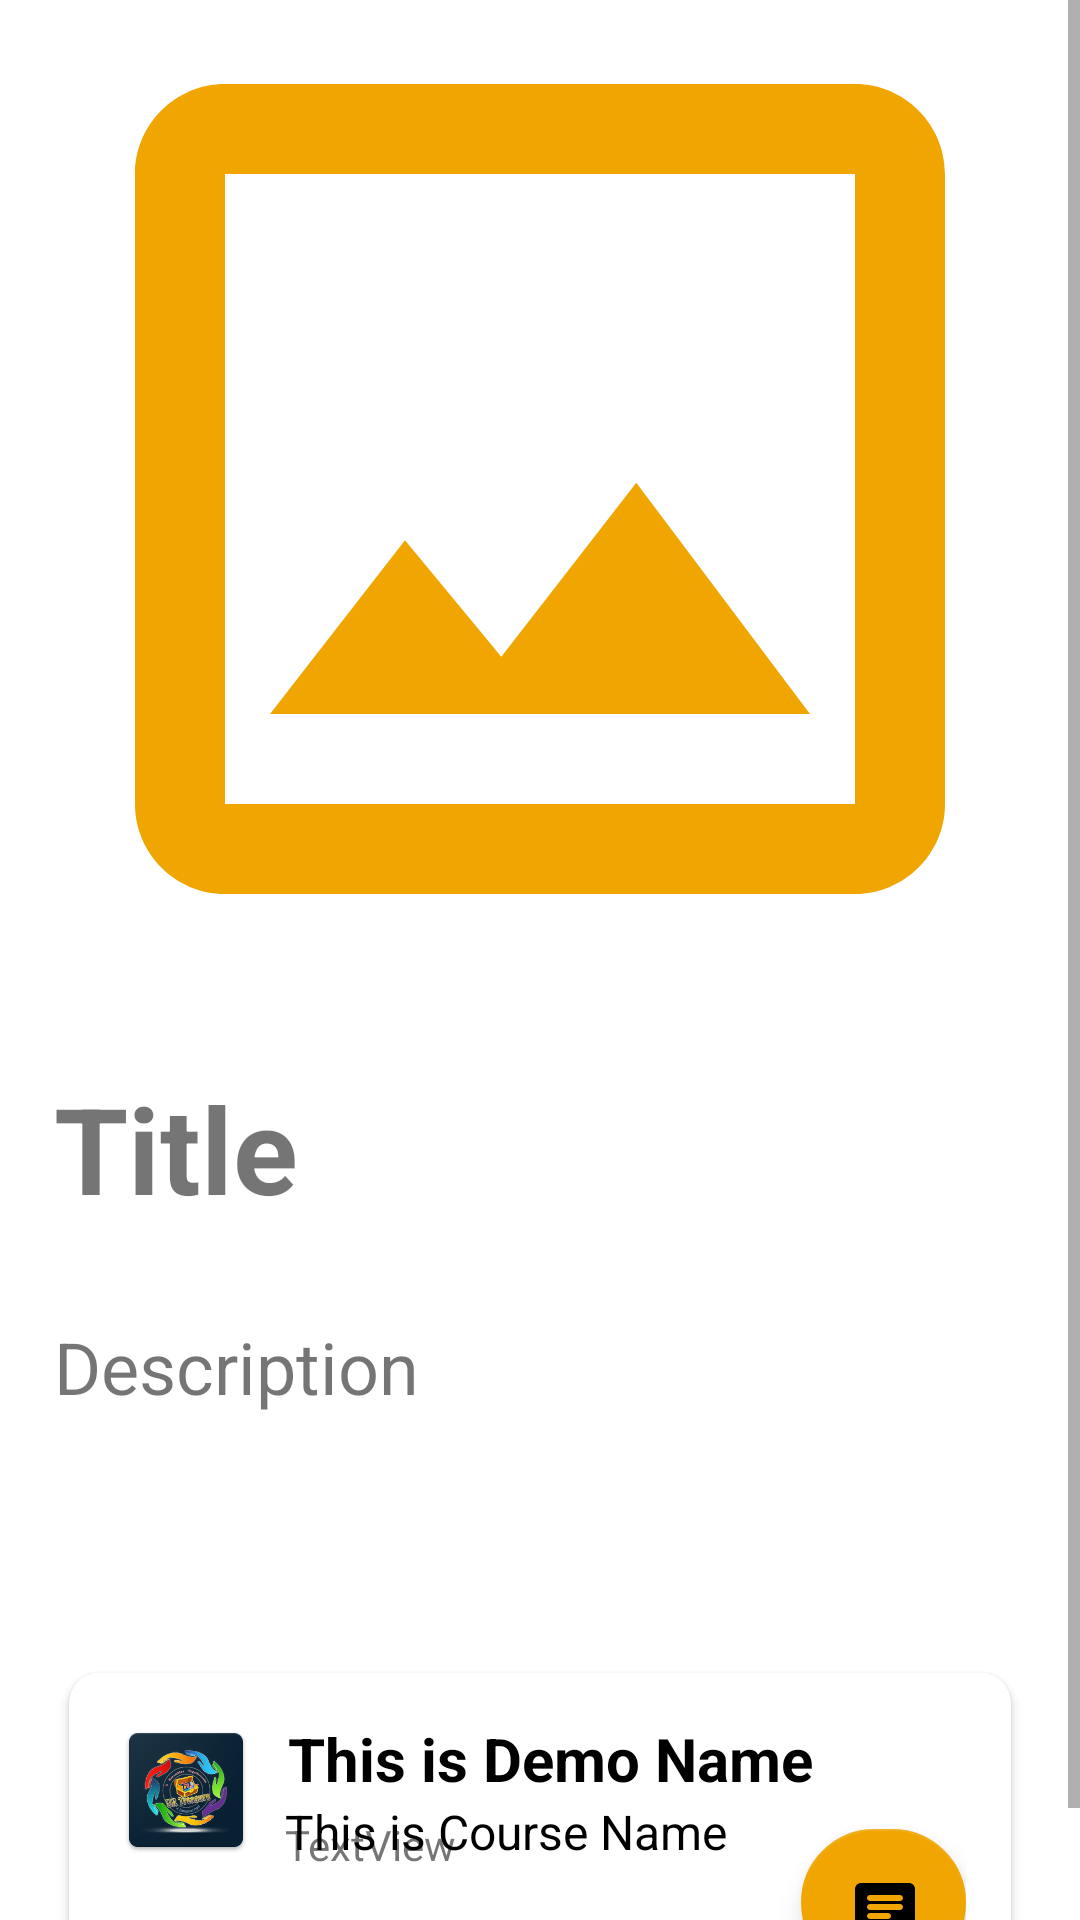

The Android layout XML behind this screen, and the referenced resources:
<!-- AndroidManifest.xml: application theme Theme.BookDon -->
<!-- res/layout/fragment_poost_desc.xml -->
<?xml version="1.0" encoding="utf-8"?>
<ScrollView xmlns:android="http://schemas.android.com/apk/res/android"
    xmlns:app="http://schemas.android.com/apk/res-auto"
    xmlns:tools="http://schemas.android.com/tools"
    android:layout_width="match_parent"
    android:layout_height="match_parent"
    android:fillViewport="true"
    android:foregroundTint="@color/btn_color">

    <FrameLayout
        android:layout_width="match_parent"
        android:layout_height="match_parent"
        tools:context=".fragments.PostDescFragment">

        <LinearLayout
            android:layout_width="match_parent"
            android:layout_height="match_parent"
            android:orientation="vertical">

            <ImageView
                android:id="@+id/holderimg"
                android:layout_width="match_parent"
                android:layout_height="326dp"
                android:scaleType="centerCrop"
                android:src="@drawable/ic_outline_image_24" />

            <TextView
                android:id="@+id/holder_title"
                android:layout_width="match_parent"
                android:layout_height="wrap_content"

                android:layout_marginLeft="18dp"
                android:layout_marginTop="30dp"
                android:layout_marginRight="18dp"
                android:layout_marginBottom="20dp"
                android:text="Title"
                android:textSize="40dp"
                android:textStyle="bold"


                />

            <TextView
                android:id="@+id/holder_desc"
                android:layout_width="match_parent"
                android:layout_height="wrap_content"
                android:layout_marginLeft="18dp"
                android:layout_marginTop="10dp"
                android:layout_marginRight="18dp"
                android:layout_marginBottom="20dp"
                android:text="Description"
                android:textSize="24dp" />

            <androidx.cardview.widget.CardView
                android:layout_width="match_parent"
                android:layout_height="wrap_content"
                android:layout_marginStart="18dp"
                android:layout_marginTop="60dp"
                android:layout_marginEnd="18dp"
                android:elevation="8dp"
                app:cardCornerRadius="10dp"
                app:cardUseCompatPadding="true">

                <RelativeLayout
                    android:layout_width="wrap_content"
                    android:layout_height="116dp"
                    android:padding="15dp">

                    <ImageView
                        android:id="@+id/Rimg"
                        android:layout_width="wrap_content"
                        android:layout_height="wrap_content"
                        android:scaleType="centerCrop"
                        android:src="@mipmap/ic_launcher" />

                    <TextView
                        android:id="@+id/Rtitle"
                        android:layout_width="match_parent"
                        android:layout_height="wrap_content"
                        android:layout_alignParentEnd="true"
                        android:layout_marginStart="10dp"
                        android:layout_marginLeft="10dp"
                        android:layout_marginEnd="20dp"
                        android:layout_toEndOf="@+id/Rimg"
                        android:layout_toRightOf="@id/Rimg"
                        android:text="This is Demo Name"
                        android:textColor="#000"
                        android:textSize="20sp"
                        android:textStyle="bold" />

                    <TextView
                        android:id="@+id/userpostProfile_branch"
                        android:layout_width="match_parent"
                        android:layout_height="wrap_content"
                        android:layout_below="@id/Rtitle"
                        android:layout_alignParentEnd="true"
                        android:layout_marginStart="9dp"
                        android:layout_marginLeft="9dp"
                        android:layout_marginTop="0dp"
                        android:layout_marginEnd="36dp"
                        android:layout_toEndOf="@+id/Rimg"
                        android:layout_toRightOf="@id/Rimg"
                        android:text="This is Course Name"
                        android:textColor="#000"
                        android:textSize="16sp" />

                    <TextView
                        android:id="@+id/userpostProfile_year"
                        android:layout_width="match_parent"
                        android:layout_height="wrap_content"
                        android:layout_alignEnd="@+id/userpostProfile_branch"
                        android:layout_alignBottom="@+id/Rimg"
                        android:layout_marginStart="9dp"
                        android:layout_marginLeft="9dp"

                        android:layout_marginEnd="77dp"
                        android:layout_marginBottom="-4dp"
                        android:layout_toEndOf="@+id/Rimg"
                        android:text="TextView" />

                    <com.google.android.material.floatingactionbutton.FloatingActionButton
                        android:id="@+id/floatingActionButton"
                        android:layout_width="55dp"
                        android:layout_height="49dp"
                        android:layout_alignParentEnd="true"
                        android:layout_alignParentBottom="true"
                        android:layout_marginEnd="0dp"
                        android:layout_marginBottom="0dp"
                        android:clickable="true"
                        android:theme="@style/TextAppearance.Compat.Notification.Info.Media"
                        android:tint="@color/btn_color"
                        app:backgroundTint="@color/btn_color"
                        app:rippleColor="@color/btn_color"
                        app:srcCompat="@drawable/ic_round_chat_24" />


                </RelativeLayout>

            </androidx.cardview.widget.CardView>


        </LinearLayout>
    </FrameLayout>
</ScrollView>
<!-- resources referenced by this layout -->
<resources>
  <color name="btn_color">#F0A500</color>
  <!-- drawable ic_outline_image_24 (drawable) -->
  <vector android:height="24dp" android:tint="#F0A500"
  
      android:viewportHeight="24" android:viewportWidth="24"
      android:width="24dp" xmlns:android="http://schemas.android.com/apk/res/android">
      <path android:fillColor="@android:color/white" android:pathData="M19,5v14L5,19L5,5h14m0,-2L5,3c-1.1,0 -2,0.9 -2,2v14c0,1.1 0.9,2 2,2h14c1.1,0 2,-0.9 2,-2L21,5c0,-1.1 -0.9,-2 -2,-2zM14.14,11.86l-3,3.87L9,13.14 6,17h12l-3.86,-5.14z"/>
  </vector>
  <!-- drawable ic_round_chat_24 (drawable) -->
  <vector android:height="24dp" android:tint="#F0A500"
      android:viewportHeight="24" android:viewportWidth="24"
      android:width="24dp" xmlns:android="http://schemas.android.com/apk/res/android">
      <path android:fillColor="@android:color/white" android:pathData="M20,2L4,2c-1.1,0 -1.99,0.9 -1.99,2L2,22l4,-4h14c1.1,0 2,-0.9 2,-2L22,4c0,-1.1 -0.9,-2 -2,-2zM7,9h10c0.55,0 1,0.45 1,1s-0.45,1 -1,1L7,11c-0.55,0 -1,-0.45 -1,-1s0.45,-1 1,-1zM13,14L7,14c-0.55,0 -1,-0.45 -1,-1s0.45,-1 1,-1h6c0.55,0 1,0.45 1,1s-0.45,1 -1,1zM17,8L7,8c-0.55,0 -1,-0.45 -1,-1s0.45,-1 1,-1h10c0.55,0 1,0.45 1,1s-0.45,1 -1,1z"/>
  </vector>
  <!-- mipmap ic_launcher: png bitmap (mipmap-hdpi, 7125 bytes) -->
  <style name="Theme.BookDon" parent="Theme.MaterialComponents.DayNight.DarkActionBar">
          
          <item name="colorPrimary">@color/blue</item>
          <item name="colorPrimaryVariant">@color/blue</item>
          <item name="colorOnPrimary">@color/white</item>
          
          <item name="colorSecondary">@color/teal_200</item>
          <item name="colorSecondaryVariant">@color/teal_700</item>
          <item name="colorOnSecondary">@color/black</item>
          
          <item name="android:statusBarColor" tools:targetApi="l">?attr/colorPrimaryVariant</item>
          
      </style>
  <color name="blue">#082032</color>
  <color name="white">#FFFFFFFF</color>
  <color name="teal_200">#FF03DAC5</color>
  <color name="teal_700">#FF018786</color>
  <color name="black">#FF000000</color>
</resources>
